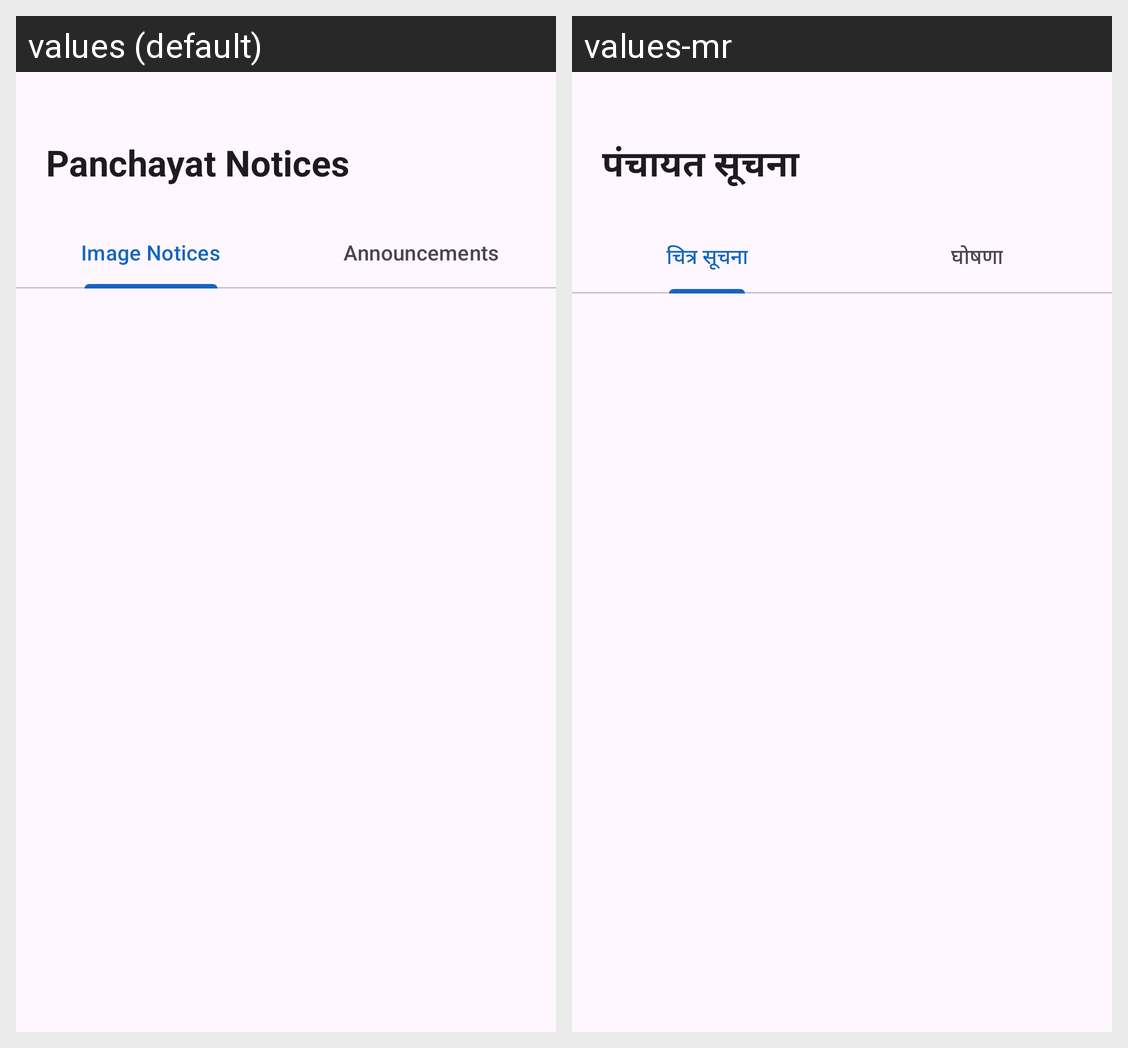

For this localized Android screen grid, give each drawn string resource with its value in every locale shown.
Android screen res/layout/activity_notices.xml rendered under 2 locales, left to right: values (default), values-mr. Device: Nexus 5 (rendered at 1080×1920; each locale shown at half size, 540×960, under a caption strip naming it); theme Theme.SmartVillageApp.
Strings drawn on this screen, with the default value and each locale's value (text and hints the layout hard-codes, and strings that could not be matched under every locale, appear in the picture but are not listed):

panchayat_notices
  values: Panchayat Notices
  values-mr: पंचायत सूचना

image_notices_tab
  values: Image Notices
  values-mr: चित्र सूचना

text_announcements_tab
  values: Announcements
  values-mr: घोषणा
